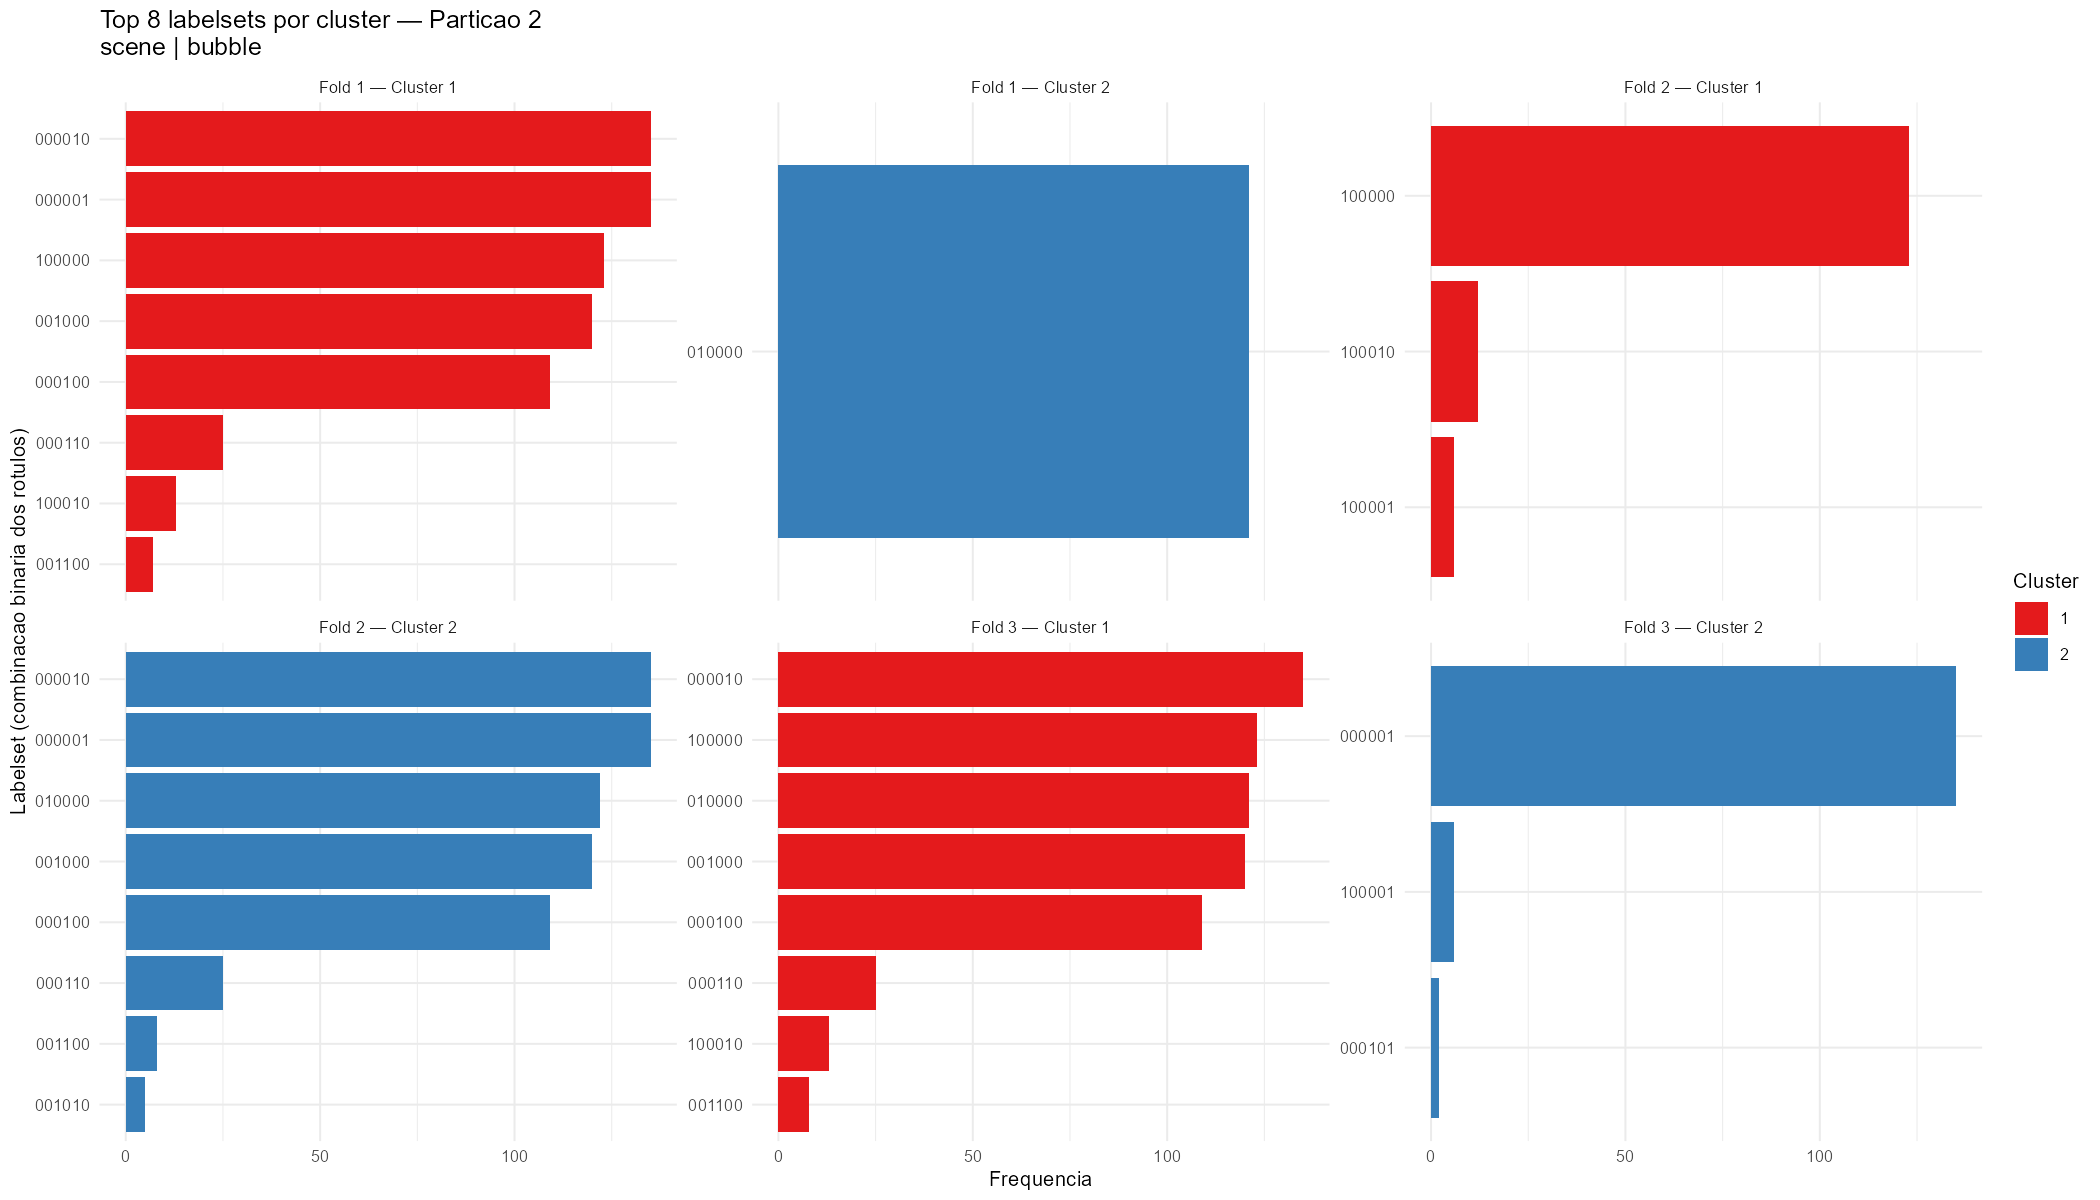

Values plotted in this chart, from the file beside it:
cluster, labelset, frequencia, fold, dataset, neighborhood
1, 000001, 135, 1, scene, bubble
1, 000010, 135, 1, scene, bubble
1, 100000, 123, 1, scene, bubble
1, 001000, 120, 1, scene, bubble
1, 000100, 109, 1, scene, bubble
1, 000110, 25, 1, scene, bubble
1, 100010, 13, 1, scene, bubble
1, 001100, 7, 1, scene, bubble
1, 100001, 7, 1, scene, bubble
1, 001010, 4, 1, scene, bubble
1, 000101, 2, 1, scene, bubble
1, 001110, 1, 1, scene, bubble
2, 010000, 121, 1, scene, bubble
1, 100000, 123, 2, scene, bubble
1, 100010, 12, 2, scene, bubble
1, 100001, 6, 2, scene, bubble
2, 000001, 135, 2, scene, bubble
2, 000010, 135, 2, scene, bubble
2, 010000, 122, 2, scene, bubble
2, 001000, 120, 2, scene, bubble
2, 000100, 109, 2, scene, bubble
2, 000110, 25, 2, scene, bubble
2, 001100, 8, 2, scene, bubble
2, 001010, 5, 2, scene, bubble
2, 000101, 2, 2, scene, bubble
2, 000011, 1, 2, scene, bubble
1, 000010, 135, 3, scene, bubble
1, 100000, 123, 3, scene, bubble
1, 010000, 121, 3, scene, bubble
1, 001000, 120, 3, scene, bubble
1, 000100, 109, 3, scene, bubble
1, 000110, 25, 3, scene, bubble
1, 100010, 13, 3, scene, bubble
1, 001100, 8, 3, scene, bubble
1, 001010, 4, 3, scene, bubble
1, 100100, 1, 3, scene, bubble
2, 000001, 135, 3, scene, bubble
2, 100001, 6, 3, scene, bubble
2, 000101, 2, 3, scene, bubble
